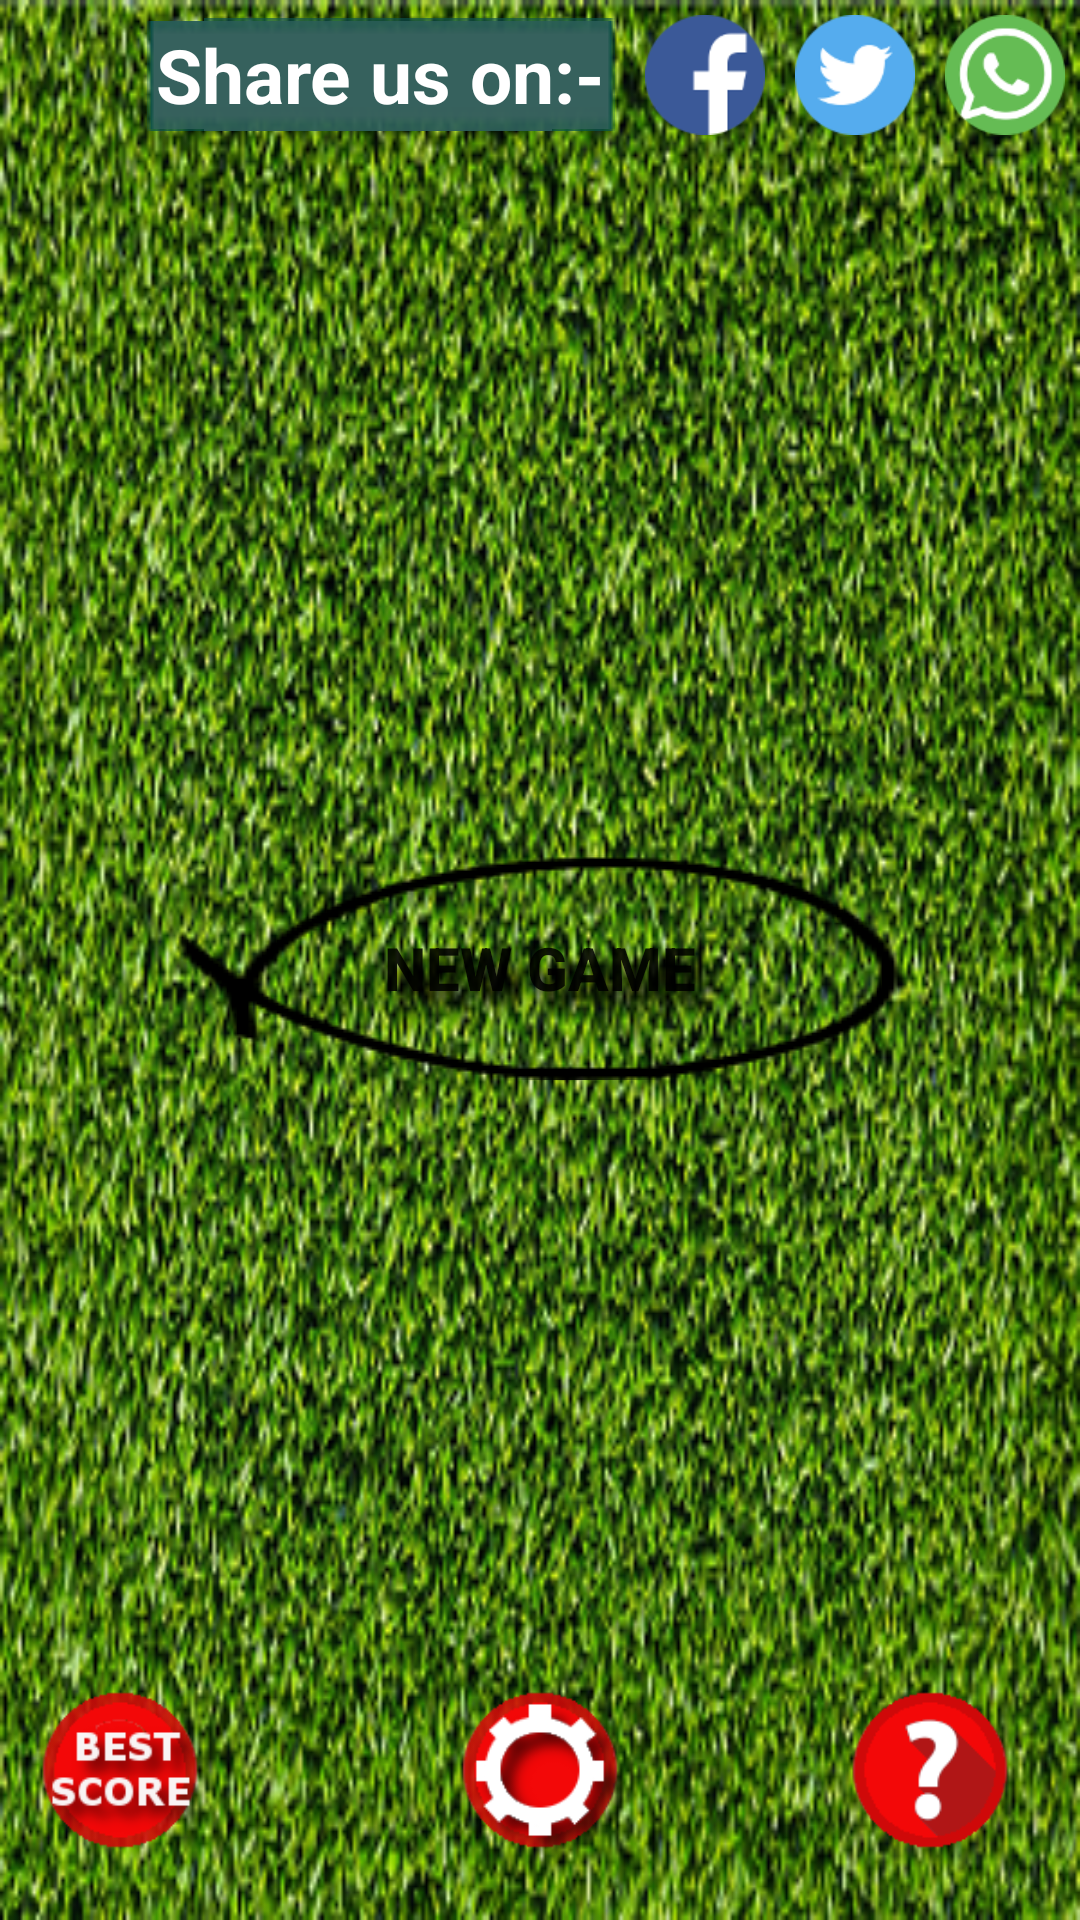

Write the Android layout XML for this screen, with the resource values it uses.
<!-- AndroidManifest.xml: application theme AppTheme -->
<!-- res/layout/activity_front_page.xml -->
<RelativeLayout xmlns:android="http://schemas.android.com/apk/res/android"
    xmlns:tools="http://schemas.android.com/tools"
    android:layout_width="match_parent"
    android:layout_height="match_parent"
    android:background="@drawable/front_page">

    <LinearLayout
        android:layout_width="fill_parent"
        android:layout_height="wrap_content"
        android:layout_centerInParent="true"
        android:orientation="vertical">


        <Button
            android:id="@+id/continue_last"
            style="@style/frontpageButtonText"
            android:layout_height="wrap_content"
            android:background="@drawable/arc_background"
            android:text="@string/continue_last"
            android:visibility="gone" />

        <Button
            android:id="@+id/new_game"
            style="@style/frontpageButtonText"
            android:layout_height="wrap_content"
            android:background="@drawable/arc_background"
            android:text="@string/new_game" />


    </LinearLayout>

    <Button
        android:id="@+id/config"
        android:layout_width="@dimen/help_icon_size"
        android:layout_height="@dimen/help_icon_size"
        android:background="@drawable/settings"
        android:layout_alignParentBottom="true"
        android:layout_centerHorizontal="true"
        android:layout_marginBottom="10dp"
        />


    <Button
        android:id="@+id/score"
        android:layout_width="@dimen/help_icon_size"
        android:layout_height="@dimen/help_icon_size"
        android:background="@drawable/score"
        android:layout_alignParentBottom="true"
        android:layout_alignParentLeft="true"
        android:layout_marginBottom="10dp"
        android:layout_marginRight="10dp" />

    <Button
        android:id="@+id/help"
        android:layout_width="@dimen/help_icon_size"
        android:layout_height="@dimen/help_icon_size"
        android:background="@drawable/help"
        android:layout_alignParentBottom="true"
        android:layout_alignParentRight="true"
        android:layout_marginBottom="10dp"
        android:layout_marginRight="10dp"/>


    <RelativeLayout
        android:layout_width="wrap_content"
        android:layout_height="wrap_content"
        android:layout_alignParentRight="true"
        android:layout_alignParentTop="true"
        android:padding="5dp">

        <TextView
            android:id="@+id/share_text"
            android:layout_width="wrap_content"
            android:layout_height="wrap_content"
            android:layout_centerVertical="true"
            android:layout_marginRight="10dp"
            android:background="@drawable/bubble"
            android:text="@string/share_us"
            android:textColor="@color/white"
            android:textSize="@dimen/app_title_summary_size"
            android:textStyle="bold" />

        <ImageView
            android:id="@+id/fb"
            android:layout_width="@dimen/share_icon_size"
            android:layout_height="@dimen/share_icon_size"
            android:layout_marginRight="10dp"
            android:layout_toRightOf="@+id/share_text"
            android:clickable="true"
            android:src="@drawable/fb" />

        <ImageView
            android:id="@+id/tw"
            android:layout_width="@dimen/share_icon_size"
            android:layout_height="@dimen/share_icon_size"
            android:layout_marginRight="10dp"
            android:layout_toRightOf="@+id/fb"
            android:clickable="true"
            android:src="@drawable/tw" />

        <ImageView
            android:id="@+id/wa"
            android:layout_width="@dimen/share_icon_size"
            android:layout_height="@dimen/share_icon_size"
            android:layout_toRightOf="@+id/tw"
            android:clickable="true"
            android:src="@drawable/wa" />

    </RelativeLayout>

</RelativeLayout>
<!-- resources referenced by this layout -->
<resources>
  <color name="white">#FFFFFF</color>
  <dimen name="app_title_summary_size">20sp</dimen>
  <dimen name="help_icon_size">80dp</dimen>
  <dimen name="share_icon_size">30dp</dimen>
  <!-- drawable fb: png bitmap (drawable, 1782 bytes) -->
  <!-- drawable front_page: jpg bitmap (drawable, 44170 bytes) -->
  <!-- drawable help: png bitmap (drawable, 2683 bytes) -->
  <!-- drawable score: png bitmap (drawable, 6219 bytes) -->
  <!-- drawable settings: png bitmap (drawable, 6514 bytes) -->
  <!-- drawable tw: png bitmap (drawable, 2644 bytes) -->
  <!-- drawable wa: png bitmap (drawable, 4720 bytes) -->
  <string name="continue_last">Continue Last</string>
  <string name="new_game">New Game</string>
  <string name="share_us">Share us on:-</string>
  <style name="frontpageButtonText">
          <item name="android:shadowDx">15</item>
          <item name="android:shadowDy">15</item>
          <item name="android:shadowColor">@color/black</item>
          <item name="android:shadowRadius">10</item>
          <item name="android:layout_height">wrap_content</item>
          <item name="android:layout_gravity">center_horizontal</item>
          <item name="android:layout_width">wrap_content</item>
          <item name="android:minWidth">@dimen/front_button_size</item>
          <item name="android:textColor">@color/text_selector</item>
          <item name="android:textSize">@dimen/front_button_textsize</item>
          <item name="android:padding">10dp</item>
          <item name="android:textStyle">bold</item>
          <item name="android:layout_marginTop">5dp</item>
      </style>
  <style name="AppTheme" parent="Theme.AppCompat.Light.NoActionBar">
          
          <item name="android:windowFullscreen">true</item>
      </style>
  <color name="black">#000000</color>
  <dimen name="front_button_size">250dp</dimen>
  <dimen name="front_button_textsize">20dp</dimen>
</resources>
